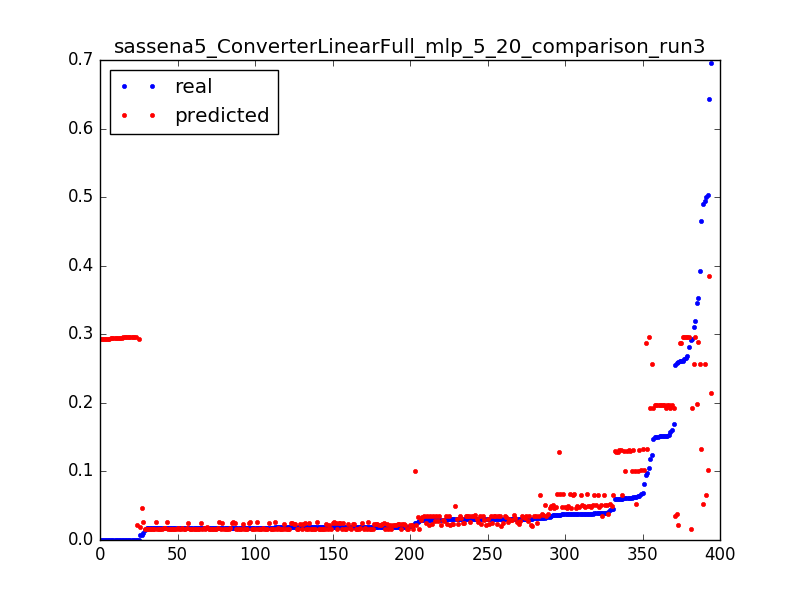

Data behind this chart, as committed beside it:
0.29299922636140724, 0.192353221993, 0.0031847133757961785
0.148, 0.1924, 0.006369
0.1577, 0.1924, 0.009554
0.1184, 0.1924, 0.01274
0.1696, 0.1924, 0.01592
0.1516, 0.1924, 0.01911
0.3524, 0.2882, 0.003185
0.2606, 0.288, 0.006369
0.2606, 0.2877, 0.009554
0.09497, 0.2874, 0.01274
1.3112518521432411e-05, 0.02153, 0.003185
0.2589, 0.02168, 0.006369
0.0247, 0.02176, 0.009554
0.02042, 0.02183, 0.01274
0.01992, 0.02191, 0.01592
0.01938, 0.02199, 0.01911
0.019, 0.02207, 0.02229
0.01887, 0.02215, 0.02548
0.01887, 0.02223, 0.02866
0.01896, 0.02231, 0.03185
0.019, 0.02238, 0.03503
0.0185, 0.02246, 0.03822
0.01904, 0.02254, 0.0414
0.01863, 0.02262, 0.04459
0.01884, 0.0227, 0.04777
0.01924, 0.02278, 0.05096
0.01829, 0.02286, 0.05414
0.01838, 0.02293, 0.05732
0.01933, 0.02301, 0.06051
0.01846, 0.02309, 0.06369
0.01837, 0.02317, 0.06688
0.01883, 0.02325, 0.07006
0.01934, 0.02333, 0.07325
0.01887, 0.02341, 0.07643
0.01812, 0.02348, 0.07962
0.01867, 0.02356, 0.0828
0.01893, 0.02364, 0.08599
0.01884, 0.02372, 0.08917
0.01918, 0.0238, 0.09236
0.01834, 0.02388, 0.09554
0.01834, 0.02396, 0.09873
0.01867, 0.02403, 0.1019
0.01813, 0.02411, 0.1051
0.0184, 0.02419, 0.1083
0.01792, 0.02427, 0.1115
0.01855, 0.02435, 0.1146
0.01785, 0.02443, 0.1178
0.01811, 0.02451, 0.121
0.01857, 0.02458, 0.1242
0.01858, 0.02466, 0.1274
0.0181, 0.02474, 0.1306
0.01833, 0.02482, 0.1338
0.01838, 0.0249, 0.1369
0.01887, 0.02498, 0.1401
0.01833, 0.02506, 0.1433
0.0182, 0.02513, 0.1465
0.01853, 0.02521, 0.1497
0.01859, 0.02529, 0.1529
0.01806, 0.02537, 0.1561
0.01872, 0.02545, 0.1592
0.01825, 0.02553, 0.1624
... 334 more rows
